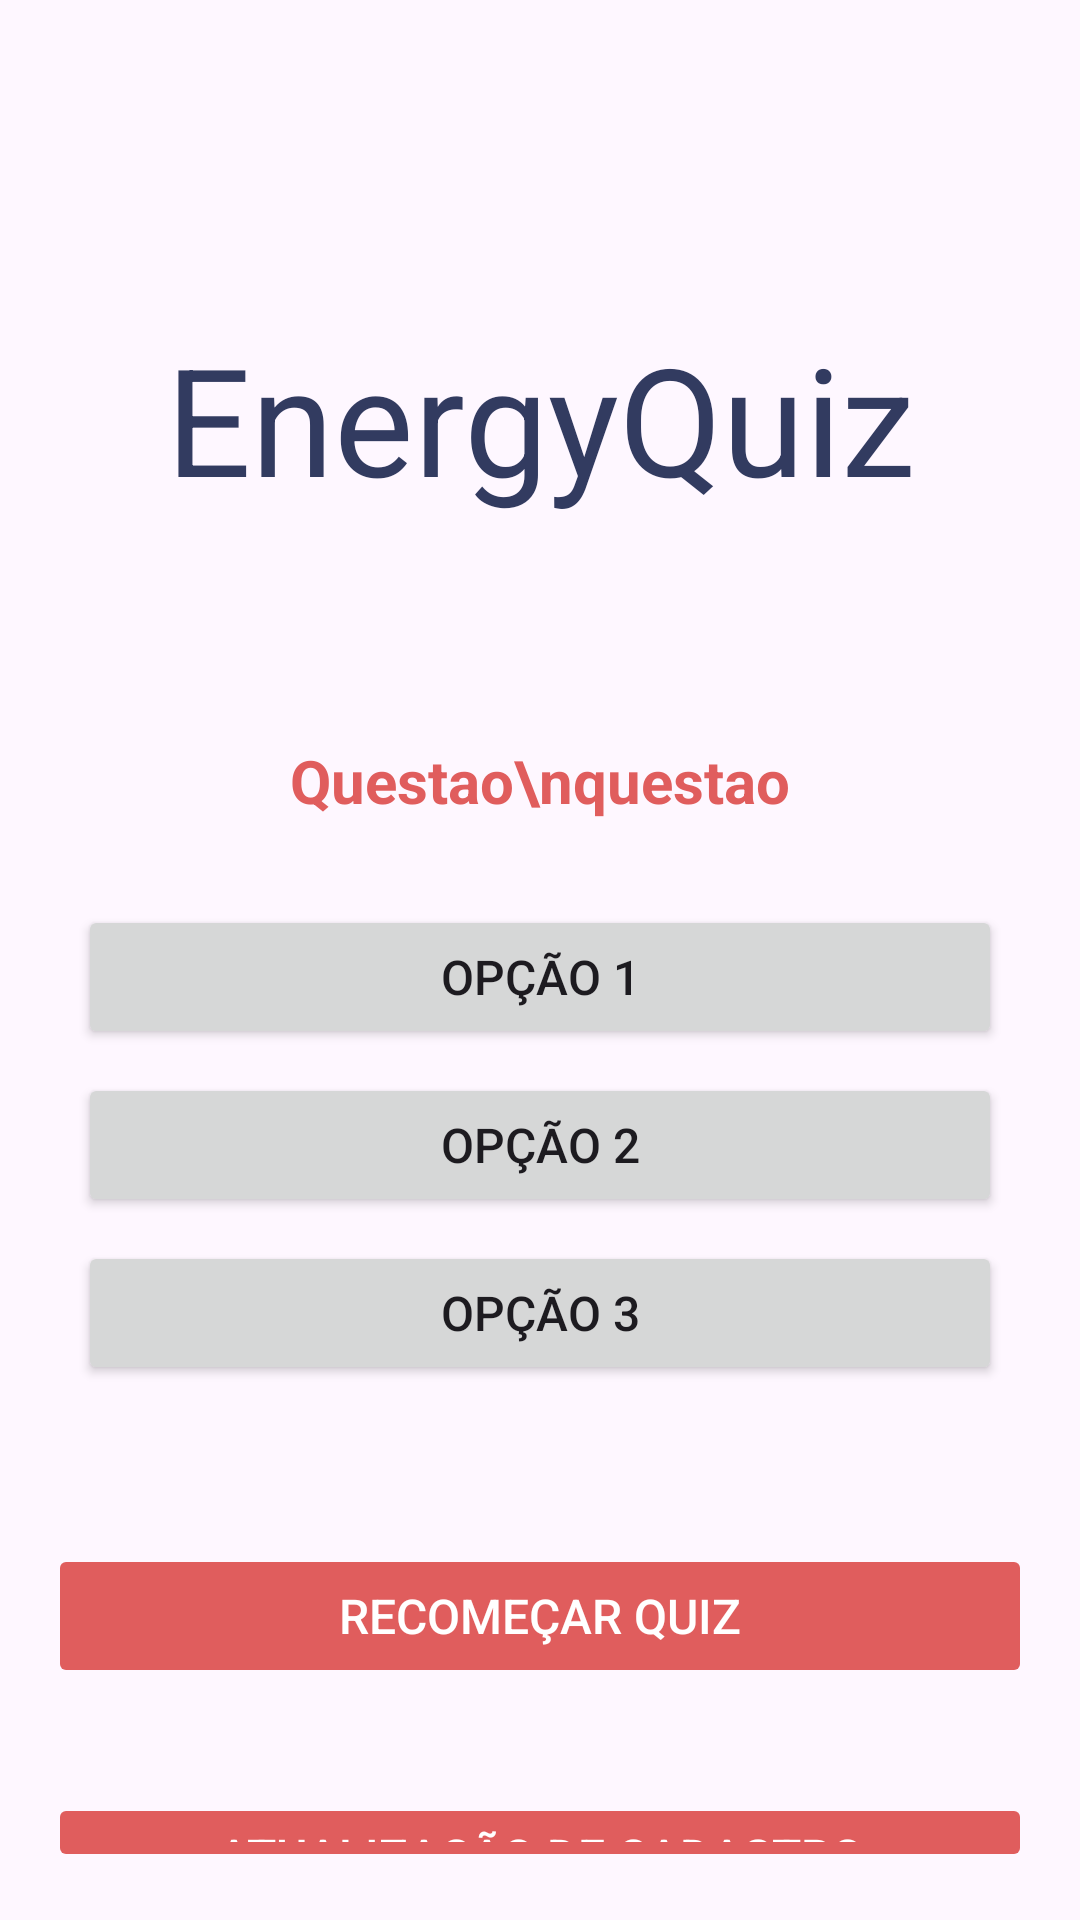

Android layout source for this screen:
<!-- AndroidManifest.xml: application theme Theme.EnergyQuiz -->
<!-- res/layout/activity_quiz.xml -->
<?xml version="1.0" encoding="utf-8"?>
<LinearLayout xmlns:android="http://schemas.android.com/apk/res/android"
    xmlns:app="http://schemas.android.com/apk/res-auto"
    xmlns:tools="http://schemas.android.com/tools"
    android:id="@+id/main"
    android:layout_width="match_parent"
    android:layout_height="match_parent"
    android:orientation="vertical"
    android:padding="16dp"
    tools:context=".Quiz">

    <TextView
        android:layout_width="match_parent"
        android:layout_height="wrap_content"
        android:layout_marginTop="90dp"
        android:text="EnergyQuiz"
        android:textAlignment="center"
        android:textColor="@color/blue"
        android:textSize="50sp" />

    <LinearLayout
        android:layout_width="match_parent"
        android:layout_height="wrap_content"
        android:layout_marginTop="60dp"
        android:orientation="vertical"
        android:padding="10dp">

        <TextView
            android:id="@+id/questaoTexto"
            android:layout_width="match_parent"
            android:layout_height="wrap_content"
            android:layout_marginBottom="16dp"
            android:padding="4dp"
            android:text="Questao\nquestao"
            android:textAlignment="center"
            android:textColor="@color/pink"
            android:textSize="20sp"
            android:textStyle="bold" />

        <Button
            android:id="@+id/opcao1Botao"
            android:layout_width="match_parent"
            android:layout_height="wrap_content"
            android:layout_marginTop="8dp"
            android:layout_marginBottom="8dp"
            android:text="Opção 1"
            android:textSize="16sp" />

        <Button
            android:id="@+id/opcao2Botao"
            android:layout_width="match_parent"
            android:layout_height="wrap_content"
            android:layout_marginBottom="8dp"
            android:text="Opção 2"
            android:textSize="16sp" />

        <Button
            android:id="@+id/opcao3Botao"
            android:layout_width="match_parent"
            android:layout_height="wrap_content"
            android:layout_marginBottom="8dp"
            android:text="Opção 3"
            android:textSize="16sp" />

    </LinearLayout>

    <Button
        android:id="@+id/restartBotao"
        android:layout_width="match_parent"
        android:layout_height="wrap_content"
        android:layout_marginTop="35dp"
        android:backgroundTint="@color/pink"
        android:enabled="false"
        android:padding="10dp"
        android:text="Recomeçar Quiz"
        android:textColor="@color/white"
        android:textSize="16sp" />

    <Button
        android:id="@+id/botaoAtualizacaoCadastro"
        android:layout_width="match_parent"
        android:layout_height="wrap_content"
        android:layout_marginTop="35dp"
        android:backgroundTint="@color/pink"
        android:enabled="false"
        android:padding="10dp"
        android:text="Atualização de Cadastro"
        android:textColor="@color/white"
        android:textSize="16sp" />

</LinearLayout>
<!-- resources referenced by this layout -->
<resources>
  <color name="blue">#323b60</color>
  <color name="pink">#e05d5d</color>
  <color name="white">#FFFFFFFF</color>
  <style name="Theme.EnergyQuiz" parent="Base.Theme.EnergyQuiz" />
  <style name="Base.Theme.EnergyQuiz" parent="Theme.Material3.DayNight.NoActionBar">
          
          <item name="colorPrimary">@color/blue</item>
          <item name="colorPrimaryVariant">@color/blue</item>
          <item name="android:statusBarColor">@color/blue</item>
      </style>
</resources>
